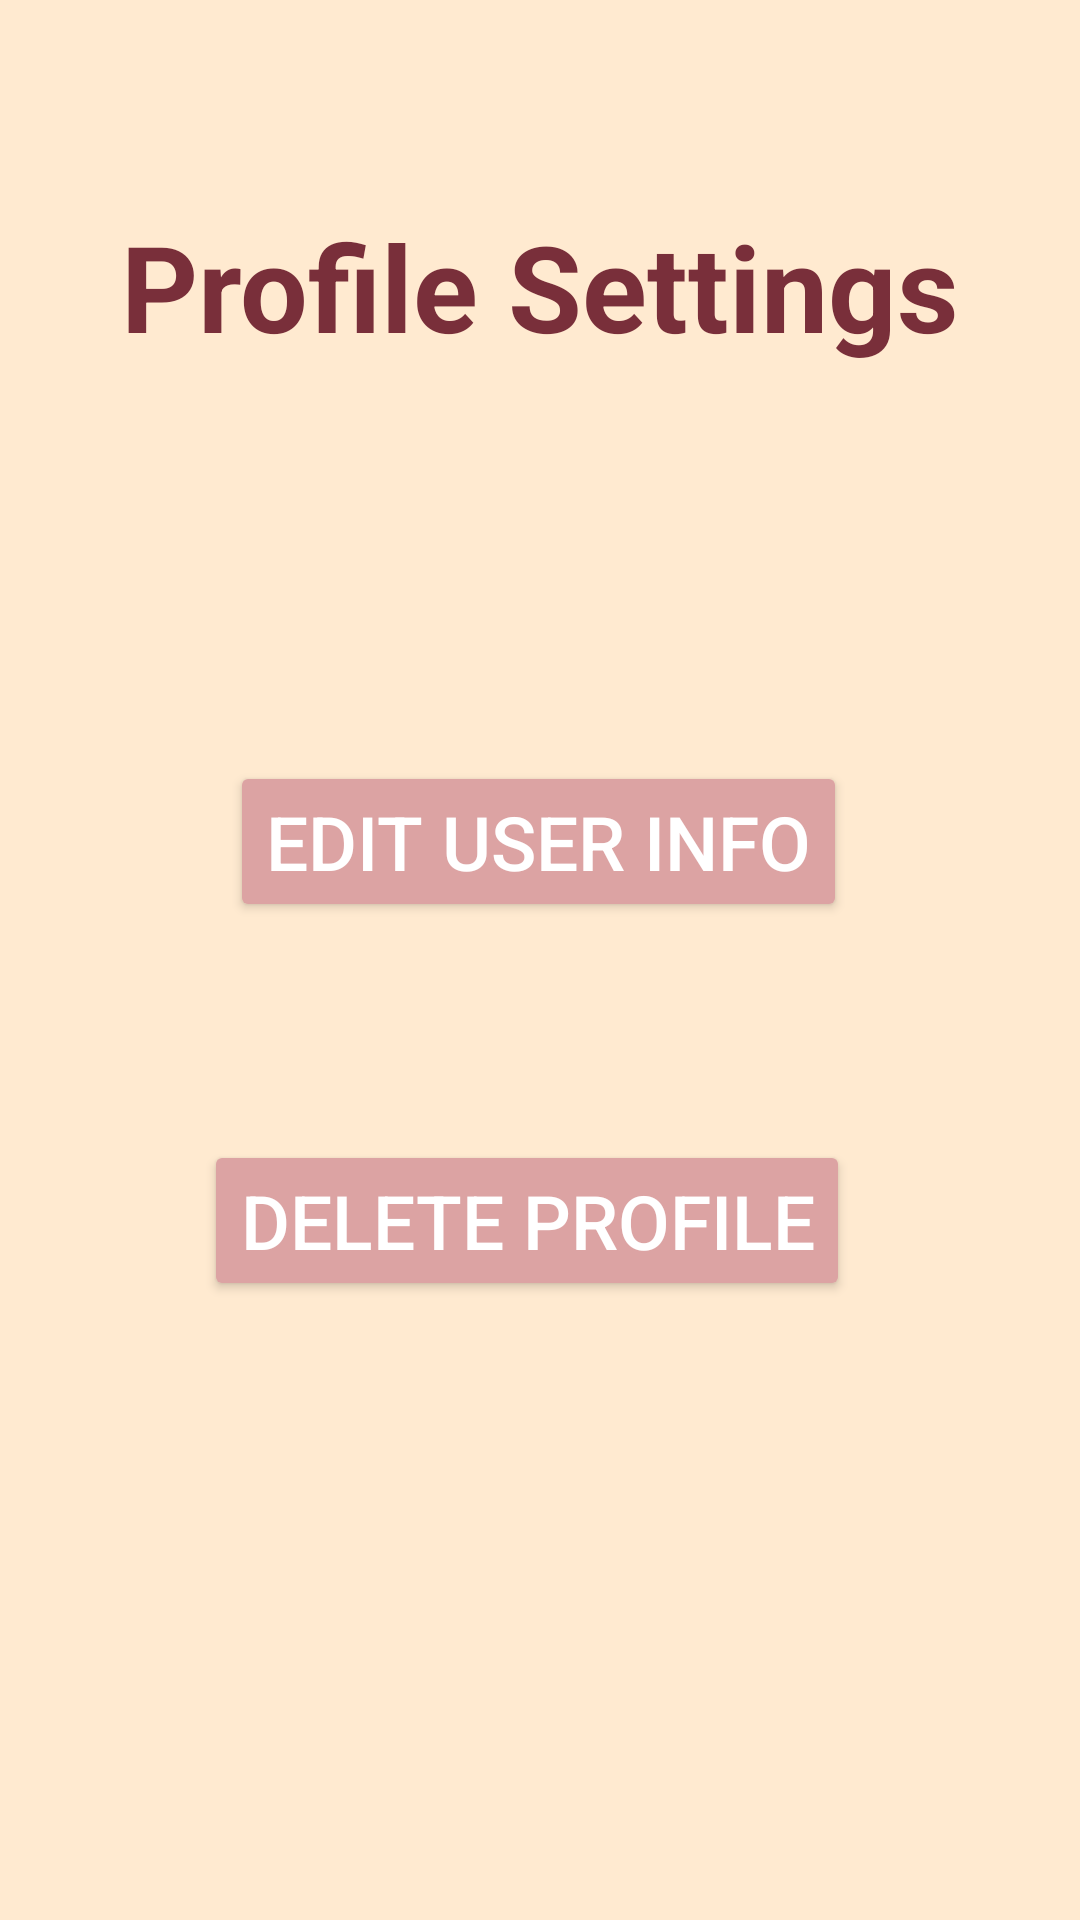

Write the Android layout XML for this screen, with the resource values it uses.
<!-- AndroidManifest.xml: application theme Theme.MIXTAPE -->
<!-- res/layout/fragment_profile.xml -->
<?xml version="1.0" encoding="utf-8"?>
<androidx.constraintlayout.widget.ConstraintLayout xmlns:android="http://schemas.android.com/apk/res/android"
    xmlns:app="http://schemas.android.com/apk/res-auto"
    xmlns:tools="http://schemas.android.com/tools"
    android:layout_width="match_parent"
    android:layout_height="match_parent"
    tools:context=".ui.profile.ProfileFragment"
    android:background="@color/champagne">

    <TextView
        android:id="@+id/text_profile"
        android:layout_width="match_parent"
        android:layout_height="wrap_content"
        android:layout_marginStart="8dp"
        android:layout_marginTop="8dp"
        android:layout_marginEnd="8dp"
        android:text="Profile Settings"
        android:textAlignment="center"
        android:textColor="@color/brick_red"
        android:textSize="40sp"
        android:textStyle="bold"
        app:layout_constraintBottom_toBottomOf="parent"
        app:layout_constraintEnd_toEndOf="parent"
        app:layout_constraintHorizontal_bias="0.0"
        app:layout_constraintStart_toStartOf="parent"
        app:layout_constraintTop_toTopOf="parent"
        app:layout_constraintVertical_bias="0.105" />




















    <Button
        android:id="@+id/profile_editBtn"
        android:layout_width="wrap_content"
        android:layout_height="wrap_content"
        android:layout_marginStart="8dp"
        android:layout_marginTop="8dp"
        android:layout_marginEnd="8dp"
        android:text="Edit User Info"
        android:textAlignment="center"
        android:textColor="@color/white"
        android:textSize="25sp"
        android:backgroundTint="@color/light_red"
        app:layout_constraintBottom_toBottomOf="parent"
        app:layout_constraintEnd_toEndOf="parent"
        app:layout_constraintHorizontal_bias="0.496"
        app:layout_constraintStart_toStartOf="parent"
        app:layout_constraintTop_toTopOf="parent"
        app:layout_constraintVertical_bias="0.425" />

    <Button
        android:id="@+id/profile_deleteBtn"
        android:layout_width="wrap_content"
        android:layout_height="wrap_content"
        android:layout_marginStart="28dp"
        android:layout_marginTop="8dp"
        android:layout_marginEnd="8dp"
        android:backgroundTint="@color/light_red"
        android:text="Delete Profile"
        android:textAlignment="center"
        android:textColor="@color/white"
        android:textSize="25sp"
        app:layout_constraintBottom_toBottomOf="parent"
        app:layout_constraintEnd_toEndOf="parent"
        app:layout_constraintHorizontal_bias="0.369"
        app:layout_constraintStart_toStartOf="parent"
        app:layout_constraintTop_toTopOf="parent"
        app:layout_constraintVertical_bias="0.643" />
</androidx.constraintlayout.widget.ConstraintLayout>
<!-- resources referenced by this layout -->
<resources>
  <color name="brick_red">#792F3A</color>
  <color name="champagne">#ffead0</color>
  <color name="light_red">#DCA3A3</color>
  <color name="white">#FFFFFFFF</color>
  <style name="Theme.MIXTAPE" parent="Theme.MaterialComponents.DayNight.DarkActionBar">
          
          <item name="colorPrimary">@color/purple_500</item>
          <item name="colorPrimaryVariant">@color/purple_700</item>
          <item name="colorOnPrimary">@color/white</item>
          
          <item name="colorSecondary">@color/teal_200</item>
          <item name="colorSecondaryVariant">@color/teal_700</item>
          <item name="colorOnSecondary">@color/black</item>
          
          <item name="android:statusBarColor">?attr/colorPrimaryVariant</item>
          
      </style>
  <color name="purple_500">#FF6200EE</color>
  <color name="purple_700">#FF3700B3</color>
  <color name="teal_200">#FF03DAC5</color>
  <color name="teal_700">#FF018786</color>
  <color name="black">#FF000000</color>
</resources>
